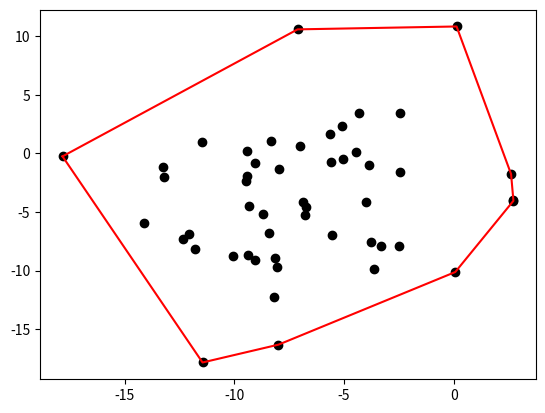

Reproduce this figure in Python.
def orientation(P,Q,R):
	a=Q[0]-P[0]
	b=Q[1]-P[1]
	c=R[0]-P[0]
	d=R[1]-P[1]
	det=a*d-b*c
	if det > 0:
		return 1
	elif det==0:
		return 0
	else:
		return -1


def jarvis(L):
	n=len(L)
	EnvConvexe=[]
	for i in range(n):
		for j in range(n):
			Listeorientation=[]
			if i!=j:
				for k in range(n):
					if k!=i and k!=j:
						Listeorientation.append(orientation(L[i],L[j],L[k]))
				a=Listeorientation[0]
				sommet=True
				for v in Listeorientation:
					if (v!=a):
						sommet=False
				if sommet and (i not in EnvConvexe):
					EnvConvexe.append(i)
				if sommet and (j not in EnvConvexe):
					EnvConvexe.append(j)
	return EnvConvexe


from random import gauss
n = 50
x = [gauss(-5,5) for i in range(n)]
y = [gauss(-5,5) for i in range(n)]
L = [[x[i],y[i]] for i in range(n)]

#print(L)

def prochain_sommet(L,i):
	imin=0
	if (i==0):imin=1
	for j in range(len(L)):
		if orientation(L[i],L[j],L[imin])>0:
			imin=j
	return imin


Enveloppe = jarvis (L)


P = L[prochain_sommet(L,Enveloppe[0])]

# On a les sommets de l'enveloppe convexe, mais ces derniers ne sont pas encore triés dans le bon ordre (cf plot ci-dessous)
'''
import matplotlib.pyplot as plt
plt.plot([L[i][0] for i in range(n)],[L[i][1] for i in range(n)], 'ko')
plt.plot(L[Enveloppe[0]][0],L[Enveloppe[0]][1], 'bo')
plt.plot(P[0],P[1], 'ro')
#plt.plot([L[i][0] for i in Enveloppe],[L[i][1] for i in Enveloppe ], 'r-')
plt.show()
'''

def point_abs_min(L):
    indice=0
    i = 1
    xmin = L[0][0]
    ymin = L[0][1]
    n = len(L)
    for i in range(n):
        if L[i][0]<xmin:
            xmin = L[i][0]
            ymin = L[i][1]
            indice = i
        elif L[i][0] == xmin and L[i][1]<ymin:
            ymin = L[i][1]
            indice = i
    return indice



def jarvis2(L):
	i=point_abs_min(L)
	suivant=prochain_sommet(L,i)
	Enveloppe=[i,suivant]
	while (suivant!=i):
		suivant=prochain_sommet(L,suivant)
		Enveloppe.append(suivant)
	return Enveloppe


# Affichage de l'enveloppe convexe
Enveloppe = jarvis2(L)
import matplotlib.pyplot as plt
plt.plot([L[i][0] for i in range(n)],[L[i][1] for i in range(n)], 'ko')
plt.plot([L[i][0] for i in Enveloppe],[L[i][1] for i in Enveloppe ], 'r-')
plt.show()

def graham_andrew(L):
	#L= tri_nuage(L)
	EnvSup =[]
	EnvInf =[]
	for i in range(len(L)):
		while len(EnvSup ) >=2 and orientation(L[i],L[ EnvSup [ -1]] ,L[ EnvSup[ -2]]) <=0:	
			print(orientation(L[i],L[ EnvSup [ -1]] ,L[ EnvSup[ -2]]))
			EnvSup.pop()
		EnvSup.append (i)
		while len( EnvInf ) >=2 and orientation(L[ EnvInf [ -2]] ,L[ EnvInf[ -1]] ,L[i]) <=0:
			EnvInf.pop()
		EnvInf.append (i)
		print(i)
		print(EnvSup)
	return EnvInf [: -1]+ EnvSup [:: -1]

P0 = [0.1,3.2]
P1 = [1.5,2.3]
P2 = [2.8,0.3]
P3 = [4.9,3.3]
P4 = [2.3,3.8]
P5 = [4.3,1.7]
P6 = [3.7,4.4]
P7 = [0.5,0.7]
P8 = [5.8,0.9]

L = [P0,P1,P2,P3,P4,P5,P6,P7,P8]

L = [P0,P7,P1,P4,P2,P6,P5,P7,P8]

GA = graham_andrew(L)








